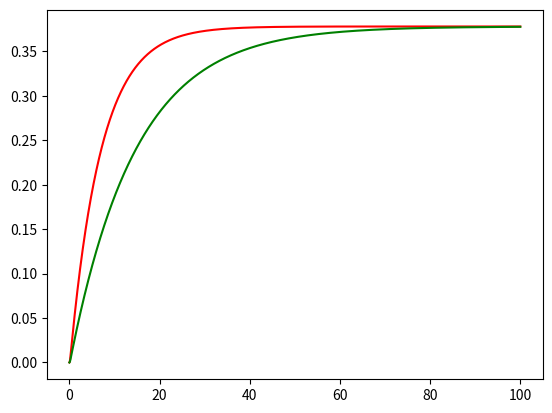

Reproduce this figure in Python.
#!/usr/bin/python3
import numpy as np
import numpy.linalg
import sys
import matplotlib.pyplot as pp




class Task():

	def compute_l(self,l,s):
		t1 = np.dot(np.dot(l,s),l.transpose().conjugate())
		t2 = np.dot(np.dot(l.transpose().conjugate(),l),s)
		t3 = np.dot(np.dot(s,l.transpose().conjugate()),l)
		res = np.matrix([[complex(0,0)] * self.size] * self.size)
		for i in range(self.size):
			for j in range(self.size):
				res[i,j] = t1[i,j] - 0.5 * t2[i,j] - 0.5 * t3[i,j]
		return res
	
	def init_settings2(self):
		self.size = 8 # Размерность системы
		self.w = 4 # Энергия фотоноы
		self.a = 0.7 # Амплитуды перехода фотонов
		self.connections = [(0,1),(1,2),(2,3),(2,4),(3,5),(4,5),(5,6)] # Соединения между полостями
		self.sink_ind = 7 # Индекс ванны
		self.flow = [6] # Полости, из которых идёт сток в ванну
		self.dt = 0.025 # Квант времени
		self.iters = 4000 # Количество итераций
		self.start_pos = 0 # В какой позиции изначально назодится фотон
	
	def init_settings1(self):
		self.size = 8 # Размерность системы
		self.w = 4 # Энергия фотоноы
		self.a = 0.7 # Амплитуды перехода фотонов
		self.connections = [(0,1),(1,2),(1,3),(2,4),(3,4),(4,5),(5,6)] # Соединения между полостями
		self.sink_ind = 7 # Индекс ванны
		self.flow = [6] # Полости, из которых идёт сток в ванну
		self.dt = 0.025 # Квант времени
		self.iters = 4000 # Количество итераций
		self.start_pos = 0 # В какой позиции изначально назодится фотон

	def evol(self):
		time_moments = []
		sink_amp = []
		# h -- гамильтониан, l -- сток, s -- стартовая позиция
		h = np.matrix([[complex(0,0)] * self.size] * self.size)
		l = np.matrix([[complex(0,0)] * self.size] * self.size)
		s = np.matrix([[complex(0,0)] * self.size] * self.size)
	
		# заполняем
		for pair in self.connections:
			h[pair[0],pair[1]] = self.a
			h[pair[1],pair[0]] = self.a
		for i in range(self.size):
			if i != self.sink_ind:
				h[i,i] = self.w
		for item in self.flow:
			l[self.sink_ind,item] = self.a
		s[self.start_pos,self.start_pos] = 1
	
		# считаем унитарное преобразование
		eVal,eVec = np.linalg.eig(h)
		eVec1 = np.matrix([[complex(0,0)] * self.size] * self.size)
		for i in range(self.size):
			for j in range(self.size):
				eVec1[j,i] = eVec[i,j] * np.exp(complex(0,-self.dt*eVal[i]))
		u = np.dot(eVec1,eVec.conjugate())
		
		time_moments.append(0.0)
		sink_amp.append(s[self.sink_ind,self.sink_ind].real)
	
		for i in range(self.iters):
			s = np.dot(np.dot(u,s),u.conjugate())
			new_l = self.compute_l(l,s)
			
			for j in range(self.size):
				for k in range(self.size):
					s[j,k] += new_l[j,k]
			
			time_moments.append((i+1) * self.dt)
			sink_amp.append(s[self.sink_ind,self.sink_ind].real)
		print(sink_amp[-1])		
		return (time_moments,sink_amp)

	def graph(self):
		time_moments,sink_amp = self.evol()
		pp.plot(time_moments,sink_amp)
		pp.show()

	def graph2(self):
		self.init_settings1()
		time_moments1,sink_amp1 = self.evol()
		self.init_settings2()
		time_moments2,sink_amp2 = self.evol()
		pp.plot(time_moments1,sink_amp1,'r',time_moments2,sink_amp2,'g')
		pp.show()

if __name__ == "__main__":
	task = Task()
	task.graph2()

